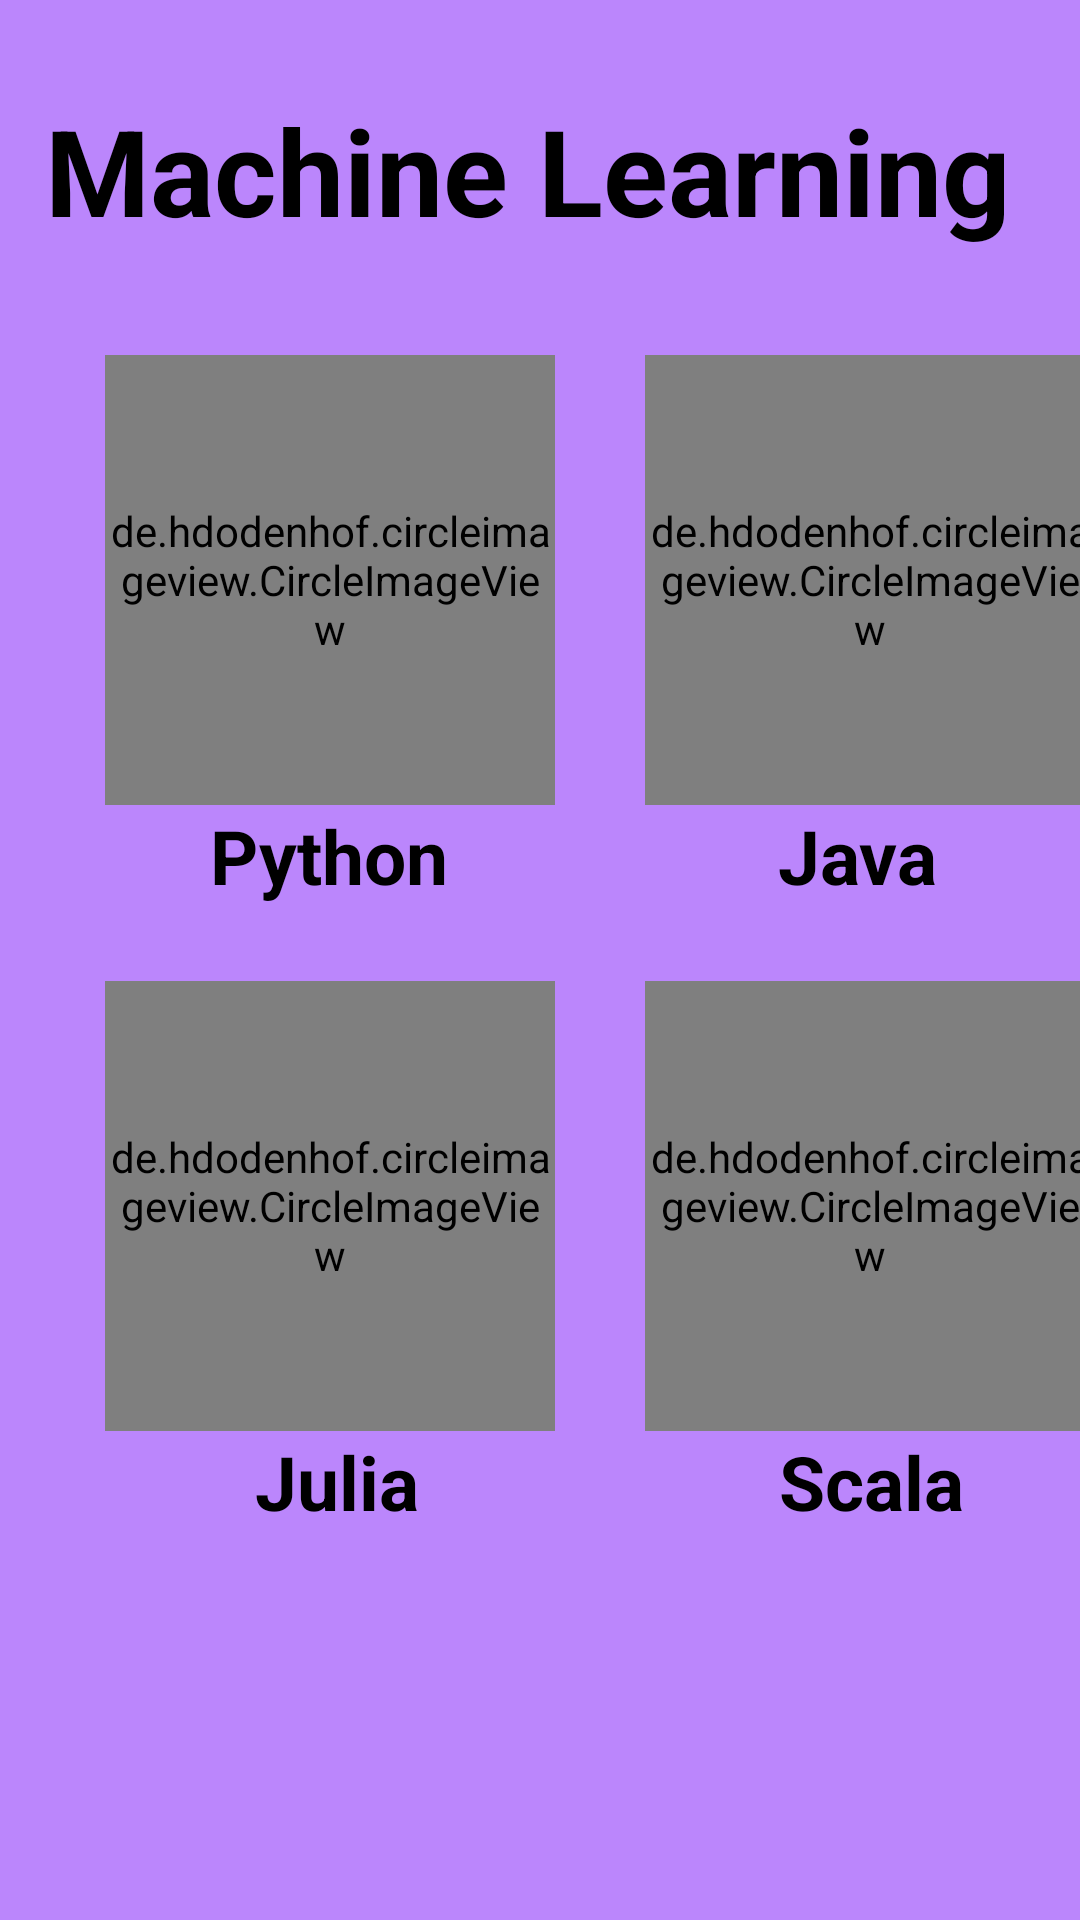

Here is an Android app screen rendered from its layout file. Give the layout XML and the strings, colors and styles it references.
<!-- AndroidManifest.xml: application theme Theme.KnowledgeHub -->
<!-- res/layout/activity_machine_learning.xml -->
<?xml version="1.0" encoding="utf-8"?>
<LinearLayout xmlns:android="http://schemas.android.com/apk/res/android"
    xmlns:app="http://schemas.android.com/apk/res-auto"
    xmlns:tools="http://schemas.android.com/tools"
    android:layout_width="match_parent"
    android:layout_height="match_parent"
    android:orientation="vertical"
    android:background="@color/purple_200"
    tools:context=".MachineLearning">

    <TextView
        android:id="@+id/textView"
        android:layout_width="match_parent"
        android:layout_height="wrap_content"
        android:textColor="@color/black"
        android:layout_marginTop="30dp"
        android:textSize="40sp"
        android:textStyle="bold"
        android:layout_marginLeft="15dp"
        android:text="Machine Learning" />

    <LinearLayout
        android:layout_width="match_parent"
        android:layout_height="wrap_content"
        android:orientation="horizontal"
        android:layout_marginTop="35dp"
        >

        <de.hdodenhof.circleimageview.CircleImageView
            xmlns:app="http://schemas.android.com/apk/res-auto"
            android:id="@+id/python"
            android:layout_width="150dp"
            android:layout_height="150dp"
            android:layout_marginLeft="35dp"
            android:layout_gravity="center"
            android:src="@drawable/python"
            app:civ_border_width="2dp"
            app:civ_border_color="#FF000000"/>

        <de.hdodenhof.circleimageview.CircleImageView
            xmlns:app="http://schemas.android.com/apk/res-auto"
            android:id="@+id/java"
            android:layout_width="150dp"
            android:layout_height="150dp"
            android:layout_marginLeft="30dp"
            android:src="@drawable/java"
            app:civ_border_width="2dp"
            app:civ_border_color="#FF000000"/>
    </LinearLayout>

    <LinearLayout
        android:layout_width="match_parent"
        android:layout_height="wrap_content"
        android:orientation="horizontal">

        <TextView
            android:id="@+id/textView2"
            android:layout_width="wrap_content"
            android:layout_height="wrap_content"
            android:textColor="@color/black"
            android:textSize="25sp"
            android:textStyle="bold"
            android:layout_marginLeft="70dp"
            android:text="Python" />

        <TextView
            android:id="@+id/textView1"
            android:layout_width="wrap_content"
            android:layout_height="wrap_content"
            android:textColor="@color/black"
            android:textSize="25sp"
            android:textStyle="bold"
            android:layout_marginLeft="110dp"
            android:text="Java" />


    </LinearLayout>


    <LinearLayout
        android:layout_width="match_parent"
        android:layout_height="wrap_content"
        android:orientation="horizontal"
        android:layout_marginTop="25dp"
        >

        <de.hdodenhof.circleimageview.CircleImageView
            xmlns:app="http://schemas.android.com/apk/res-auto"
            android:id="@+id/julia"
            android:layout_width="150dp"
            android:layout_height="150dp"
            android:layout_marginLeft="35dp"
            android:layout_gravity="center"
            android:src="@drawable/julia"
            app:civ_border_width="2dp"
            app:civ_border_color="#FF000000"/>

        <de.hdodenhof.circleimageview.CircleImageView
            xmlns:app="http://schemas.android.com/apk/res-auto"
            android:id="@+id/scala"
            android:layout_width="150dp"
            android:layout_height="150dp"
            android:layout_marginLeft="30dp"
            android:src="@drawable/scala"
            app:civ_border_width="2dp"
            app:civ_border_color="#FF000000"/>
    </LinearLayout>

    <LinearLayout
        android:layout_width="match_parent"
        android:layout_height="wrap_content"
        android:orientation="horizontal">

        <TextView
            android:id="@+id/textView3"
            android:layout_width="wrap_content"
            android:layout_height="wrap_content"
            android:textColor="@color/black"
            android:textSize="25sp"
            android:textStyle="bold"
            android:layout_marginLeft="85dp"
            android:text="Julia" />

        <TextView
            android:id="@+id/textView4"
            android:layout_width="wrap_content"
            android:layout_height="wrap_content"
            android:textColor="@color/black"
            android:textSize="25sp"
            android:textStyle="bold"
            android:layout_marginLeft="120dp"
            android:text="Scala" />


    </LinearLayout>

</LinearLayout>
<!-- resources referenced by this layout -->
<resources>
  <color name="black">#FF000000</color>
  <color name="purple_200">#FFBB86FC</color>
  <!-- drawable julia: jpg bitmap (drawable, 10259 bytes) -->
  <!-- drawable python: jpg bitmap (drawable, 28501 bytes) -->
  <!-- drawable scala: jpg bitmap (drawable, 3387 bytes) -->
  <style name="Theme.KnowledgeHub" parent="Theme.MaterialComponents.DayNight.DarkActionBar">
          
          <item name="colorPrimary">@color/custom_action_bar</item>
          <item name="colorPrimaryVariant">@color/purple_700</item>
          <item name="colorOnPrimary">@color/white</item>
          
          <item name="colorSecondary">@color/teal_200</item>
          <item name="colorSecondaryVariant">@color/teal_700</item>
          <item name="colorOnSecondary">@color/black</item>
          
          <item name="android:statusBarColor">?attr/colorPrimaryVariant</item>
          
      </style>
  <color name="custom_action_bar">#9f149f</color>
  <color name="purple_700">#FF3700B3</color>
  <color name="white">#FFFFFFFF</color>
  <color name="teal_200">#FF03DAC5</color>
  <color name="teal_700">#FF018786</color>
</resources>
